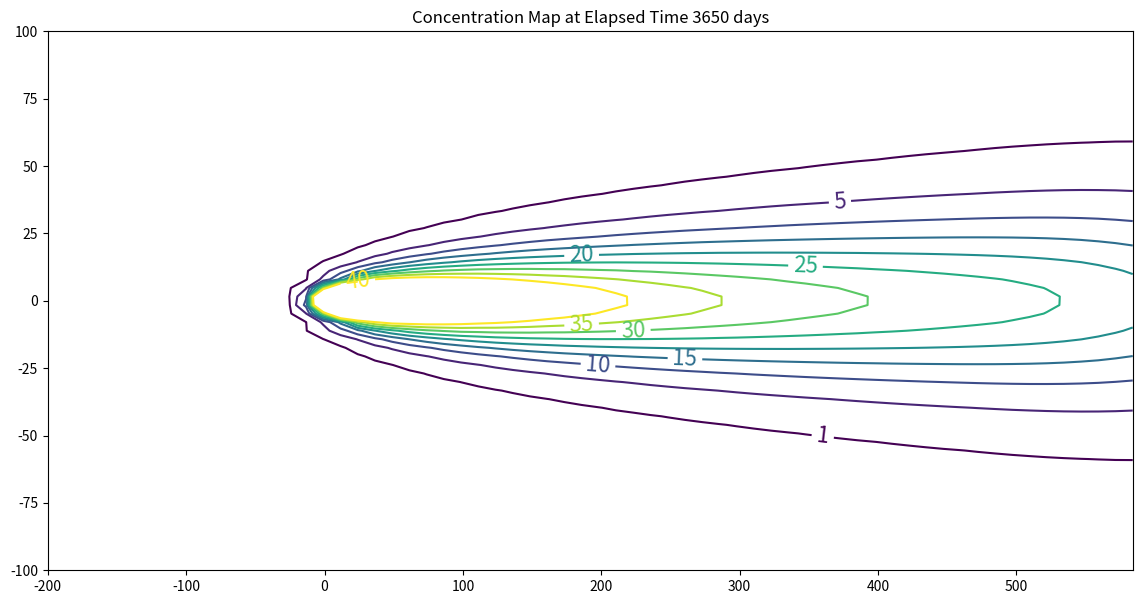

Here is the Python script that generated this plot:
#!/usr/bin/env python
# coding: utf-8

# # Hunt Solution (2D plume in regional flow)
# 
# The sketch depicts a vertical line source in an aquifer of infinite extent located at (x,y)=(0,0) some time after constant injection has begun. 
# 
# ![](huntsetup.png)
# 
# For the line source (injection well) whose fluid contribution makes negligible impact on the local hydraulics as depicted in the sketch the initial, boundary, and mass conservation conditions are:
# 
# $$C(x,y,0)=0$$
# $$C(\pm \infty,\pm \infty,t)=0$$
# $$\int_{- \infty}^{\infty}\int_{-\infty}^{\infty}C(x,y,t)dxdy = C_0 Q t$$
# 
# A solution obtained by time-convolution of an elementary line source solution is 
# 
# $$C(x,y,t) = \frac{C_0 Q}{4 \pi n L}\frac{1}{\sqrt{D_x D_y}}exp(\frac{x v}{2 D_x})W(a,b)$$
# 
# where $W(a,b)$ is the leaky aquifer (Hantush) well function with
# 
# $$a=\frac{(x^2+y^2(\frac{D_x}{D_y}))}{4 D_x t}$$
# 
# $$b=\frac{\sqrt{(x^2+y^2(\frac{D_x}{D_y})}}{2D_x}$$

# The leaky aquifer function can be evaluated numerically using a recursive definition, or efficient approximations can be used. 
# 
# **Polynomial Approximation**
# 
# ```
# Based on polynomial approximations in:
# 
# Abramowitz, M. and I.A. Stegun, 1964. Handbook of Mathematical Functions with Formulas, Graphs, and Mathematical Tables. U.S. Department of Commerce, National Bureau of Standards, Applied Mathematics Series, Vol 55.
# 
# #######################
# # Theis Well Function # 
# #######################
# def wellfn(u):
#     import math
#     if ((u >= 0) and (u <=1)):
# # polynomial approximation constants
#         a0 = -0.57721566
#         a1 =  0.99999193
#         a2 = -0.24991055
#         a3 =  0.05519968
#         a4 = -0.00976004
#         a5 =  0.00107857
#         wellfn = -math.log(u) + a0 + a1*u + a2*u**2 + a3*u**3 + a4*u**4 + a5*u**5
#         return(wellfn)
#     elif ((u >1)):
# # polynomial approximation constants
#         a1 =  8.5733287401
#         a2 = 18.0590169730
#         a3 =  8.6347608925
#         a4 =  0.2677737343
#         b1 =  9.5733223454
#         b2 = 25.6329561486
#         b3 = 21.0996530827
#         b4 =  3.9584969228
#         frac1 = u**4 + a1*u**3 + a2*u**2 + a3*u + a4
#         frac2 = u**4 + b1*u**3 + b2*u**2 + b3*u + b4
#         frac3 = u*math.exp(u)
#         wellfn = (frac1/frac2)/frac3
#         return(wellfn)
#     else:
#         print('error in wellfn')
#         wellfn = -999.0
#         return(wellfn)
# 
# #######################
# # Leaky Well Function #
# #######################
# def leakyfn(u,v):
#     import math
#     import numpy
#     from scipy.special import kn as besselK
#     from scipy.special import iv as besselI
# # finite series recursion constants
#     c12 =  0.0277777777777778
# #
#     c14 = -0.00347222222222222
#     c15 =  0.00173611111111111
# #
#     c17 =  0.000416666666666667
#     c18 = -0.000138888888888889
#     c19 =  0.0000694444444444444
# #
#     c21 = -0.0000462962962962963
#     c22 =  0.0000115740740740741
#     c23 = -3.85802469135802E-06
#     c24 =  1.92901234567901E-06
# #
#     c26 =  4.72411186696901E-06
#     c27 = -9.44822373393802E-07
#     c28 =  2.3620559334845E-07
#     c29 = -7.87351977828168E-08
#     c30 =  3.93675988914084E-08
# #
#     c32 = -4.42885487528345E-07
#     c33 =  7.38142479213908E-08
#     c34 = -1.47628495842782E-08
#     c35 =  3.69071239606954E-09
#     c36 = -1.23023746535651E-09
#     c37 =  6.15118732678257E-10
# #
# # entry point 
#     a3 = (v**2)/4  
# # if leakance term is negligible, then return well function
#     if (a3 == 0) :
#         leakyfn = wellfn(u)
#         return(leakyfn)
# # if leakance/time term is large enough, then return besselKo
#     if (a3/u > 5) :
#         leakyfn = 2*besselK(0,v)
#         return(leakyfn)
# #  }
# # finite series approximation for u>1, v<=2
#     if ((u >= 1) and (v <= 2)) :
#     # recursion terms built by-hand (ported from SSANTS)
#         g11 = c12*a3
#         g12 = c14*(a3**2)/(u)
#         g21 = c15*(a3**2)
#         g22 = c17*(a3**3)/(u**2)
#         g23 = c18*(a3**3)/(u)
#         g31 = c19*(a3**3)
#         g32 = c21*(a3**4)/(u**3)
#         g33 = c22*(a3**4)/(u**2)
#         g34 = c23*(a3**4)/(u)
#         g41 = c24*(a3**4)
#         g42 = c26*(a3**5)/(u**4)
#         g43 = c27*(a3**5)/(u**3)
#         g44 = c28*(a3**5)/(u**2)
#         g45 = c29*(a3**5)/(u)
#         g51 = c30*(a3**5)
#         g52 = c32*(a3**6)/(u**5)
#         g53 = c33*(a3**6)/(u**4)
#         g54 = c34*(a3**6)/(u**3)
#         g55 = c35*(a3**6)/(u**2)
#         g56 = c36*(a3**6)/(u)
#         g61 = c37*(a3**6)
#     # sum them up!
#         a34list = [g11,g12,g21,g22,g23,g31,g32,g33,g34,g41,g42,g43,g44,g45,g51,g52,g53,g54,g55,g56,g61]
#         a34 = numpy.sum(a34list)
#         a35 = a34*math.exp(-u)
#         a36 = a3/u
#         a37 = besselI(v,0)
#         a38 = wellfn(u)*a37
#         a39 = 0.5772 + math.log(a36) + wellfn(a36) - a36 +(besselI(0,v)-1)/u
#         a40 = a39*math.exp(-u)
#         leakyfn = a38 - a40 + a35
#         leakyfn=abs(leakyfn)
#         return(leakyfn)
# # finite series approximation for u<=1, v<=2
#     if ((u <= 1) and (v <= 2)) :
#     # recursion terms built by-hand (ported from SSANTS)
#         g11 = c12*a3
#         g12 = c14*(a3)/(u**-1)
#         g21 = c15*(a3**2)
#         g22 = c17*(a3)/(u**-2)
#         g23 = c18*(a3**2)/(u**-1)
#         g31 = c19*(a3**3)
#         g32 = c21*(a3)/(u**-3)
#         g33 = c22*(a3**2)/(u**-2)
#         g34 = c23*(a3)/(u**-1)
#         g41 = c24*(a3**4)
#         g42 = c26*(a3)/(u**-4)
#         g43 = c27*(a3**2)/(u**-3)
#         g44 = c28*(a3**3)/(u**-2)
#         g45 = c29*(a3**4)/(u**-1)
#         g51 = c30*(a3**5)
#         g52 = c32*(a3)/(u**-5)
#         g53 = c33*(a3**2)/(u**-4)
#         g54 = c34*(a3**3)/(u**-3)
#         g55 = c35*(a3**4)/(u**-2)
#         g56 = c36*(a3**5)/(u**-1)
#         g61 = c37*(a3**6)
#     # sum them up!  
#         a70list = [g11,g12,g21,g22,g23,g31,g32,g33,g34,g41,g42,g43,g44,g45,g51,g52,g53,g54,g55,g56,g61]
#         a70 = numpy.sum(a70list)
#         a71 = u*a70
#         a72 = a3/u
#         a73 = 0.5772+math.log(u)+wellfn(u)-u+(besselI(0,v)-1)/(a72)
#         a74 = a73*math.exp(-a72)
#         a75 = besselI(0,v)*wellfn(a72)
#         a76 = a75 - a74 + a71
#         a77 = 2*besselK(0,v)
#         leakyfn = (a77-a76)
#         return(leakyfn)
# # approximation for v > 2
#     if (v > 2) :
#         term1 = math.sqrt(pi/(2*v))
#         term2 = math.exp(-v)
#         term3 = -(v-2*u)/(2*math.sqrt(u))
#         term4 = math.erfc(term3)
#         leakyfn = term1*term2*term4
#         return(leakyfn)
#     else:
#         print('error in leakyfn')
#         leakyfn = -999.0
#         return(leakyfn)
# 
# ```

# The solution is applicable for porous media flow, where the velocity (below) is the mean section velocity (seepage velocity divided by the porosity). The solution can also be used with streams and pipes (porosity = 1). Negative values of distance in x-axis would correspond to locations upgradient of the injection location.
# 
# Scripts to generate solutions are listed below:

# In[1]:


def wh(u, rho): # Hantush Leaky aquifer well function
    import numpy
    """Returns Hantush's well function values

    Note: works only for scalar values of u and rho

    Parameters:
    -----------
    u : scalar  (u= r^2 * S / (4 * kD * t))
    rho : sclaar (rho =r / lambda, lambda = sqrt(kD * c))
    Returns:
    --------
    Wh(u, rho) : Hantush well function value for (u, rho)
    """
    try:
        u =float(u)
        rho =float(rho)
    except:
        print("u and rho must be scalars.")
        raise ValueError()

    LOGINF = 2
    y = numpy.logspace(numpy.log10(u), LOGINF, 1000)
    ym = 0.5 * (y[:-1]+  y[1:])
    dy = numpy.diff(y)
    wh = numpy.sum(numpy.exp(-ym - (rho / 2)**2 / ym ) * dy / ym)
    return(wh)


# In[2]:


def chunt(c_injection,q_injection,l_thickness,d_x,d_y,velocity,x_location,y_location,time):
    import math
    rsq = (x_location**2 + (y_location**2)*(d_x/d_y))
    rrr = math.sqrt(rsq)
    aaa = rsq/(4.0*d_x*time)
    bbb = (rrr*velocity)/(2.0*d_x)
#    print(rsq,rrr,aaa,bbb)
    term1 = c_injection*q_injection/(4.0*math.pi*l_thickness)
    term2 = 1.0/(math.sqrt(d_x*d_y))
    term3 = math.exp((x_location*velocity)/(2.0*d_x))
#    term4 = leakyfn(aaa,bbb)
    term4 = wh(aaa,bbb)

    #if term4 <= 0.0: term4 = 0.0
#    print(term1,term2,term3,term4)
    chunt = term1*term2*term3*term4
    return chunt


# In[3]:


# inputs
c_injection = 133
q_injection = 3.66
l_thickness = 1.75
d_x = 0.920
d_y = 0.092
velocity = 0.187
x_location = 123
y_location = 16
time = 3650
output = chunt(c_injection,q_injection,l_thickness,d_x,d_y,velocity,x_location,y_location,time)
print("Concentration at x = ",round(x_location,2)," y= ",round(y_location,2) ," t= ",round(time,2) ," = ",round(output,3))
#


# In[4]:


# make a plot
x_max = 200
y_max = 100
# build a grid
nrows = 50   
deltax = (x_max*4)/nrows
x = []
x.append(-x_max)
for i in range(nrows):
    if x[i] == 0.0:
        x[i] = 0.00001
    x.append(x[i]+deltax)

ncols = 50   
deltay = (y_max*2)/(ncols-1)
y = []
y.append(-y_max)
for i in range(1,ncols):
    if y[i-1] == 0.0:
        y[i-1] = 0.00001
    y.append(y[i-1]+deltay)
    
#y

#y = [i*deltay for i in range(how_many_points)] # constructor notation
#y[0]=0.001
ccc = [[0 for i in range(nrows)] for j in range(ncols)]

for jcol in range(ncols):
    for irow in range(nrows):
        ccc[irow][jcol] = chunt(c_injection,q_injection,l_thickness,d_x,d_y,velocity,x[irow],y[jcol],time)
        
#y

my_xyz = [] # empty list
count=0
for irow in range(nrows):
    for jcol in range(ncols):
        my_xyz.append([ x[irow],y[jcol],ccc[irow][jcol] ])
       # print(count)
        count=count+1
        
#print(len(my_xyz))

import pandas
my_xyz = pandas.DataFrame(my_xyz) # convert into a data frame
import numpy 
import matplotlib.pyplot
from scipy.interpolate import griddata
# extract lists from the dataframe
coord_x = my_xyz[0].values.tolist() # column 0 of dataframe
coord_y = my_xyz[1].values.tolist() # column 1 of dataframe
coord_z = my_xyz[2].values.tolist() # column 2 of dataframe
#print(min(coord_x), max(coord_x)) # activate to examine the dataframe
#print(min(coord_y), max(coord_y))
coord_xy = numpy.column_stack((coord_x, coord_y))
# Set plotting range in original data units
lon = numpy.linspace(min(coord_x), max(coord_x), 64)
lat = numpy.linspace(min(coord_y), max(coord_y), 64)
X, Y = numpy.meshgrid(lon, lat)
# Grid the data; use linear interpolation (choices are nearest, linear, cubic)
Z = griddata(numpy.array(coord_xy), numpy.array(coord_z), (X, Y), method='cubic')
# Build the map
fig, ax = matplotlib.pyplot.subplots()
fig.set_size_inches(14, 7)
CS = ax.contour(X, Y, Z, levels = [1,5,10,15,20,25,30,35,40])
ax.clabel(CS, inline=2, fontsize=16)
ax.set_title('Concentration Map at Elapsed Time '+ str(round(time,1))+' days');


# <!--
# from scipy import *
# from scipy import special
# from scipy.special import kn as BesselK
# #from scipy.special import expn as ExpInt
# from math import sqrt as sqrt
# from math import cosh as cosh
# from math import log as ln # in python: log(x)=Ln(x)
# import numpy
# 
# def ExpInt(n,u):
# 
#     # n wordt niet gebruikt
# 
#     # Fast approximation for Wu according to equation 7a and 7b from Srivastava(1998)
#     gamma = 0.5772 # Euler-Macheroni constant
# 
#     # Wu for u<1
#     u0  = numpy.where(u<1.0,u,1) # u=1 is just a dummy to make ln() work on all values
#     Wu0 = numpy.lib.scimath.log(numpy.exp(-gamma)/u0) + 0.9653*u - 0.1690*u0**2
# 
#     #Wu for u>=1
#     u1 = numpy.where(u>=1.0,u,1) # u=1 is just a dummy to make ln() work on all values
#     Wu1 = 1/(u1*numpy.exp(u1))*(u1+0.3575)/(u1+1.280)
# 
#     # combine Wu0 and Wu1
#     Wu = numpy.where(u<1.0,Wu0,Wu1)
#     return Wu
# 
# def func_F(rho,tau):
# # func_F is a fast approximation of Hantush well function W
# 
#     # Calculate parameter w
#     w = (ExpInt(1,rho)-BesselK(0,rho))/(ExpInt(1,rho)-ExpInt(1,rho/2))
# 
#     # Calculate F(rho,tau)
#     if tau <= 0:
#         F = w*ExpInt(1,rho/2*e**(-tau))-(w-1)*ExpInt(1,rho*cosh(tau))
#     else:
#         F = 2*BesselK(0,rho) - w*ExpInt(1,rho/2*e**tau) + (w-1)*ExpInt(1,rho*cosh(tau))
# 
#     # return calculated value of F(rho,tau)
#     return F
# -->

# In[ ]:




